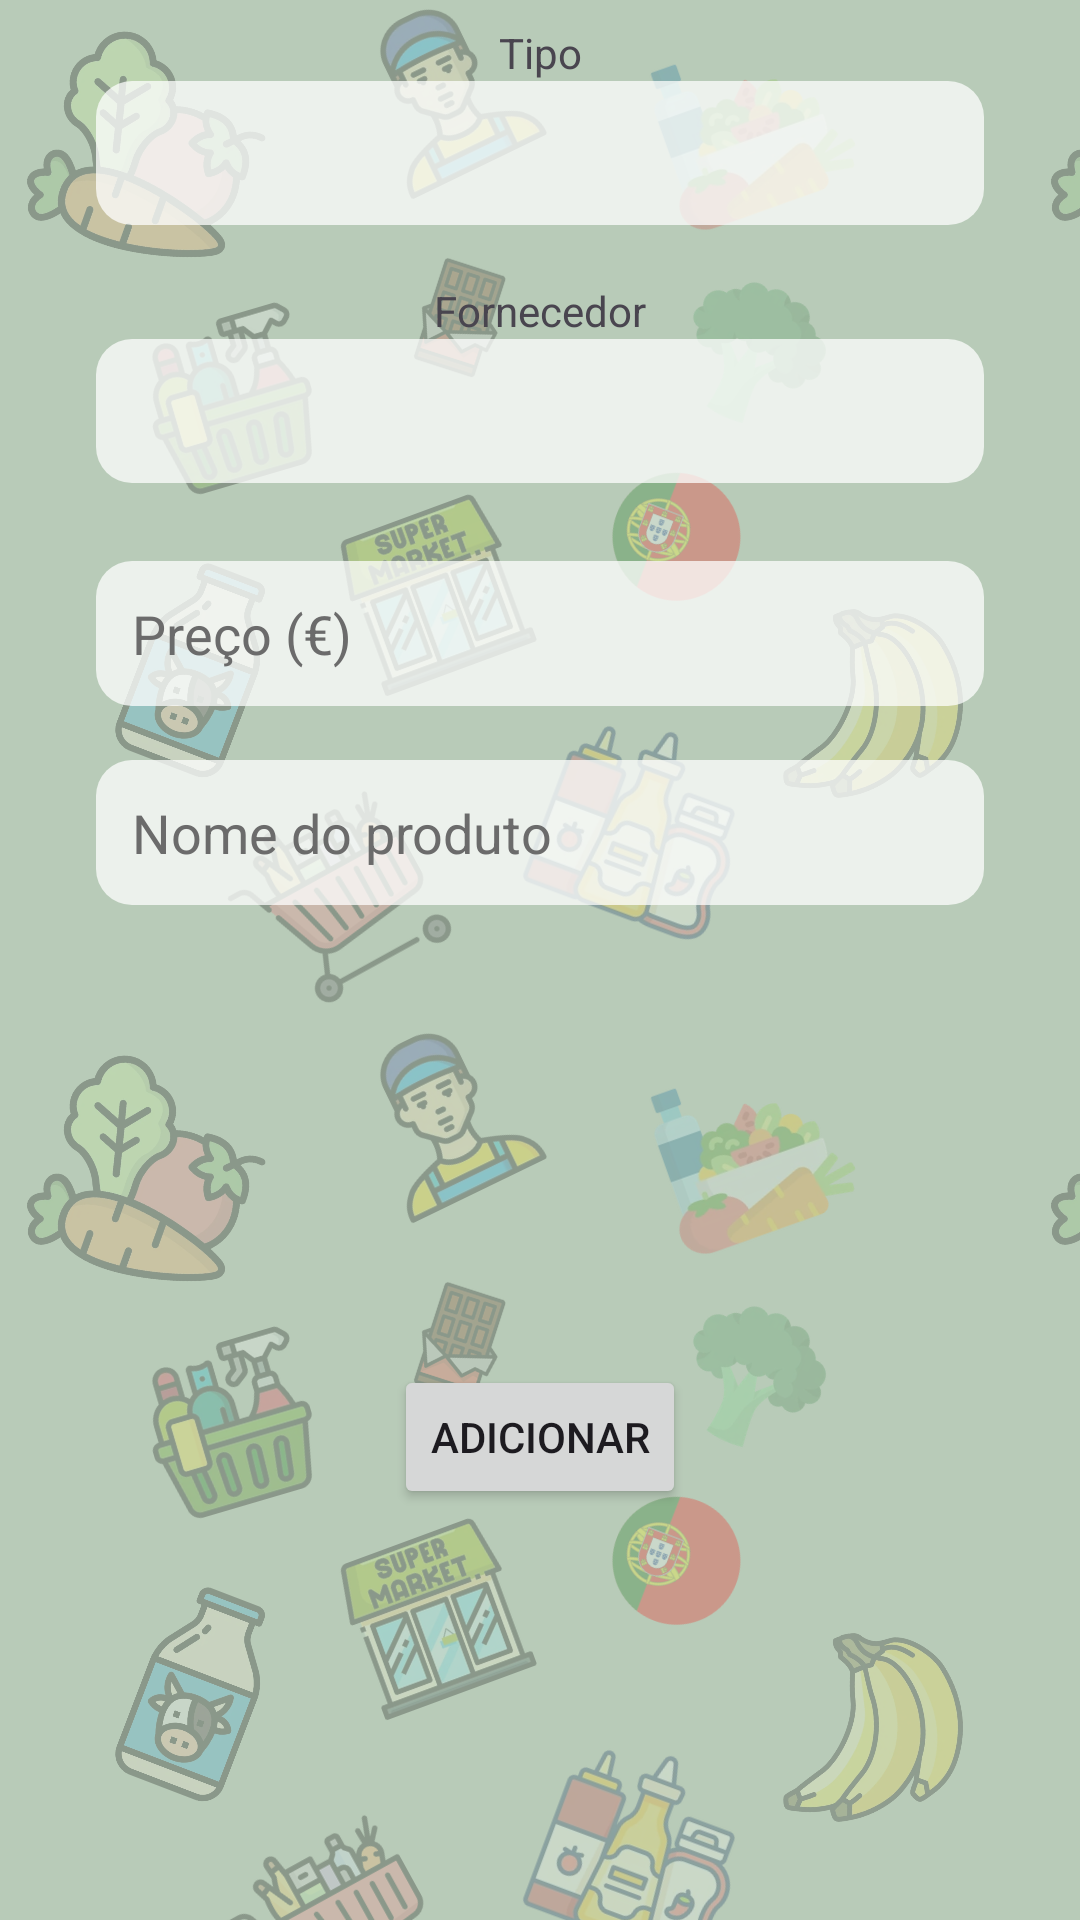

Android layout source for this screen:
<!-- AndroidManifest.xml: application theme Theme.ProjectDroid_1220893_1241190 -->
<!-- res/layout/activity_criar_produto.xml -->
<?xml version="1.0" encoding="utf-8"?>
<androidx.constraintlayout.widget.ConstraintLayout xmlns:android="http://schemas.android.com/apk/res/android"
    xmlns:app="http://schemas.android.com/apk/res-auto"
    xmlns:tools="http://schemas.android.com/tools"
    android:id="@+id/main"
    android:layout_width="match_parent"
    android:layout_height="match_parent"
    tools:context=".ui.CriarProduto">

        <TextView
            android:id="@+id/textView5"
            android:layout_width="wrap_content"
            android:layout_height="wrap_content"
            android:layout_marginStart="16dp"
            android:layout_marginTop="8dp"
            android:layout_marginEnd="16dp"
            android:text="Tipo"
            app:layout_constraintEnd_toEndOf="parent"
            app:layout_constraintStart_toStartOf="parent"
            app:layout_constraintTop_toTopOf="parent" />

        <Spinner
            android:id="@+id/spinnerTipoProduto"
            android:layout_width="match_parent"
            android:layout_height="wrap_content"
            android:layout_marginStart="32dp"
            android:layout_marginEnd="32dp"
            android:minHeight="48dp"
            app:layout_constraintEnd_toEndOf="parent"
            app:layout_constraintStart_toStartOf="parent"
            app:layout_constraintTop_toBottomOf="@+id/textView5" />

        <TextView
            android:id="@+id/textView6"
            android:layout_width="wrap_content"
            android:layout_height="wrap_content"
            android:layout_marginStart="16dp"
            android:layout_marginTop="19dp"
            android:layout_marginEnd="16dp"
            android:text="Fornecedor"
            app:layout_constraintEnd_toEndOf="parent"
            app:layout_constraintStart_toStartOf="parent"
            app:layout_constraintTop_toBottomOf="@+id/spinnerTipoProduto" />

        <Spinner
            android:id="@+id/spinnerFornecedorProduto"
            android:layout_width="match_parent"
            android:layout_height="wrap_content"
            android:layout_marginStart="32dp"
            android:layout_marginEnd="32dp"
            android:minHeight="48dp"
            app:layout_constraintEnd_toEndOf="parent"
            app:layout_constraintStart_toStartOf="parent"
            app:layout_constraintTop_toBottomOf="@+id/textView6" />

        <EditText
            android:id="@+id/editTextNomeProduto"
            android:layout_width="match_parent"
            android:layout_height="wrap_content"
            android:layout_marginStart="32dp"
            android:layout_marginTop="18dp"
            android:layout_marginEnd="32dp"
            android:hint="Nome do produto"
            android:inputType="text"
            android:maxLines="1"
            app:layout_constraintEnd_toEndOf="parent"
            app:layout_constraintStart_toStartOf="parent"
            app:layout_constraintTop_toBottomOf="@+id/editTextPrecoProduto" />

        <EditText
            android:id="@+id/editTextPrecoProduto"
            android:layout_width="match_parent"
            android:layout_height="wrap_content"
            android:layout_marginStart="32dp"
            android:layout_marginTop="26dp"
            android:layout_marginEnd="32dp"
            android:layout_marginBottom="18dp"
            android:hint="Preço (€)"
            android:inputType="numberDecimal"
            android:maxLines="1"
            app:layout_constraintBottom_toTopOf="@+id/editTextNomeProduto"
            app:layout_constraintEnd_toEndOf="parent"
            app:layout_constraintStart_toStartOf="parent"
            app:layout_constraintTop_toBottomOf="@+id/spinnerFornecedorProduto" />

        <Button
            android:id="@+id/buttonConfirmarProduto"
            android:layout_width="wrap_content"
            android:layout_height="wrap_content"
            android:layout_gravity="center_horizontal"
            android:layout_marginStart="8dp"
            android:layout_marginTop="16dp"
            android:layout_marginEnd="8dp"
            android:text="Adicionar"
            app:layout_constraintBottom_toBottomOf="parent"
            app:layout_constraintEnd_toEndOf="parent"
            app:layout_constraintStart_toStartOf="parent"
            app:layout_constraintTop_toBottomOf="@+id/editTextNomeProduto" />

</androidx.constraintlayout.widget.ConstraintLayout>
<!-- resources referenced by this layout -->
<resources>
  <style name="Theme.ProjectDroid_1220893_1241190" parent="Base.Theme.ProjectDroid_1220893_1241190" />
  <style name="Base.Theme.ProjectDroid_1220893_1241190" parent="Theme.Material3.DayNight.NoActionBar">
          
          <item name="android:windowBackground">@drawable/fundo_supermercado</item>
  
          
          <item name="colorPrimary">@color/verde_botao</item>
          <item name="colorOnPrimary">@color/white</item>
          <item name="colorPrimaryContainer">@color/verde_botao</item>
  
          
          <item name="editTextStyle">@style/fundoElementosLayout</item>
          <item name="spinnerStyle">@style/fundoElementosLayout</item>
  
  
  
      </style>
  <!-- drawable fundo_supermercado (drawable) -->
  <?xml version="1.0" encoding="utf-8"?>
  <bitmap xmlns:android="http://schemas.android.com/apk/res/android"
      android:src="@drawable/padrao_fundo"
      android:tileMode="repeat" />
  <color name="verde_botao">#3E6B48</color>
  <color name="white">#FFFFFFFF</color>
  <style name="fundoElementosLayout" parent="Widget.AppCompat.EditText">
          <item name="android:background">@drawable/fundo_edittext</item>
          <item name="android:padding">12dp</item>
          <item name="android:textColor">#222222</item>
          <item name="android:textColorHint">#6B6B6B</item>
      </style>
  <!-- drawable padrao_fundo: png bitmap (drawable-nodpi, 387805 bytes) -->
  <!-- drawable fundo_edittext (drawable) -->
  <?xml version="1.0" encoding="utf-8"?>
  <shape xmlns:android="http://schemas.android.com/apk/res/android"
      android:shape="rectangle">
      <solid android:color="#BCFFFFFF" />
      <corners android:radius="12dp" />
  </shape>
</resources>
